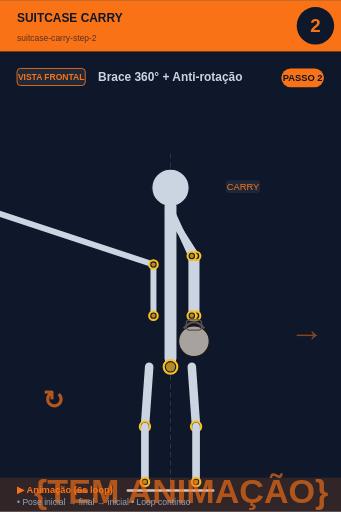
t = 0.00 s
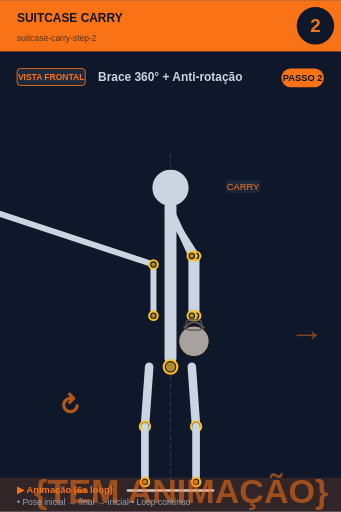
t = 0.75 s
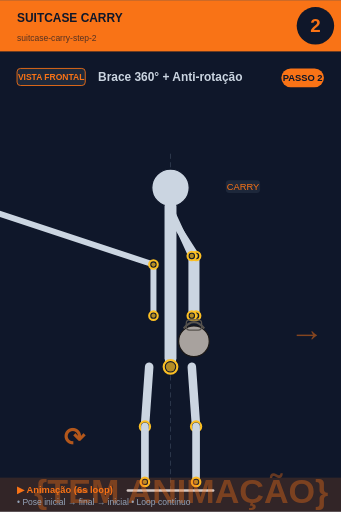
t = 2.25 s
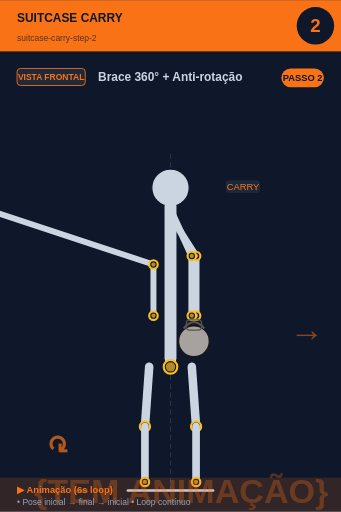
t = 3.00 s
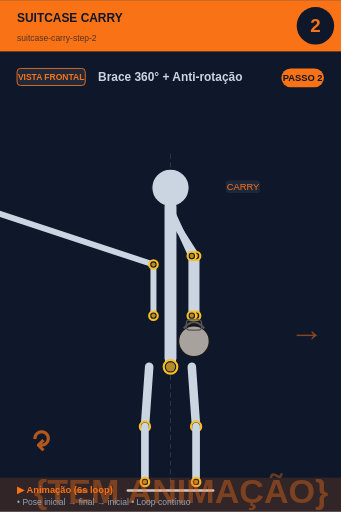
t = 3.75 s
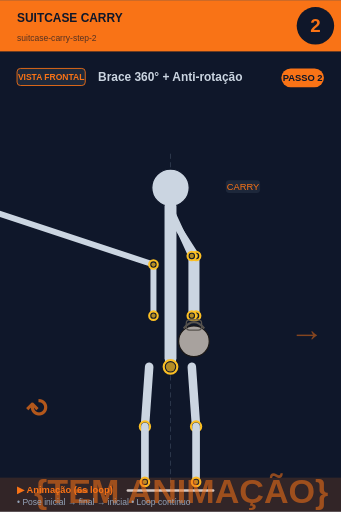
t = 5.25 s

The animated SVG that drew these frames (rendered in a browser with its animation timeline set to each time). Animation: 2 SMIL elements (animate=1,animateTransform=1); one cycle of 6.00 s, repeats indefinitely.

<svg xmlns="http://www.w3.org/2000/svg" viewBox="0 0 400 600" width="400" height="600">
<rect width="400" height="600" fill="#0f172a"/>

<!-- Header -->
<rect x="0" y="0" width="400" height="60" fill="#f97316"/>
<text x="20" y="25" font-size="14" font-weight="bold" fill="#0f172a" font-family="sans-serif">SUITCASE CARRY</text>
<text x="20" y="48" font-size="10" fill="#0f172a" opacity="0.7" font-family="sans-serif">suitcase-carry-step-2</text>

<!-- Step circle -->
<circle cx="370" cy="30" r="22" fill="#0f172a"/>
<text x="370" y="37" font-size="22" font-weight="bold" fill="#f97316" text-anchor="middle" font-family="sans-serif">2</text>

<!-- Vista + título -->
<rect x="20" y="80" width="80" height="20" rx="4" fill="#1e293b" stroke="#f97316" stroke-width="1"/>
<text x="60" y="94" font-size="10" font-weight="bold" fill="#f97316" text-anchor="middle" font-family="sans-serif">VISTA FRONTAL</text>
<text x="115" y="95" font-size="14" font-weight="bold" fill="#cbd5e1" font-family="sans-serif">Brace 360° + Anti-rotação</text>

<!-- Corpo + animação -->
<g transform="translate(0, 50)">
<line x1="200" y1="130" x2="200" y2="530" stroke="#475569" stroke-width="1" stroke-dasharray="6,4" opacity="0.6"/><circle cx="200" cy="170" r="22" fill="#cbd5e1" stroke="#0f172a" stroke-width="1.5"/><line x1="200" y1="192" x2="200" y2="370" stroke="#cbd5e1" stroke-width="14" stroke-linecap="round"/><circle cx="200" cy="380" r="8" fill="#0f172a" stroke="#fbbf24" stroke-width="2.5"/><circle cx="200" cy="380" r="5.5" fill="#fbbf24" opacity="0.7"/><line x1="198" y1="200" x2="230" y2="250" stroke="#cbd5e1" stroke-width="8" stroke-linecap="round"/><line x1="202" y1="200" x2="225" y2="250" stroke="#cbd5e1" stroke-width="8" stroke-linecap="round"/><line x1="230" y1="250" x2="230" y2="320" stroke="#cbd5e1" stroke-width="8" stroke-linecap="round"/><line x1="225" y1="250" x2="225" y2="320" stroke="#cbd5e1" stroke-width="8" stroke-linecap="round"/><circle cx="230" cy="250" r="5" fill="#0f172a" stroke="#fbbf24" stroke-width="2.5"/><circle cx="230" cy="250" r="2.5" fill="#fbbf24" opacity="0.7"/><circle cx="225" cy="250" r="5" fill="#0f172a" stroke="#fbbf24" stroke-width="2.5"/><circle cx="225" cy="250" r="2.5" fill="#fbbf24" opacity="0.7"/><circle cx="230" cy="320" r="5" fill="#0f172a" stroke="#fbbf24" stroke-width="2.5"/><circle cx="230" cy="320" r="2.5" fill="#fbbf24" opacity="0.7"/><circle cx="225" cy="320" r="5" fill="#0f172a" stroke="#fbbf24" stroke-width="2.5"/><circle cx="225" cy="320" r="2.5" fill="#fbbf24" opacity="0.7"/><circle cx="227.5" cy="350" r="18.0" fill="#a8a29e" stroke="#1c1917" stroke-width="1.5"/><path d="M 215.5 335.0 Q 227.5 320.0 239.5 335.0" fill="none" stroke="#57534e" stroke-width="2.5"/><rect x="218.5" y="325.0" width="18.0" height="12.0" rx="4.0" fill="none" stroke="#57534e" stroke-width="1.5"/><line x1="-2" y1="200" x2="180" y2="260" stroke="#cbd5e1" stroke-width="7" stroke-linecap="round"/><line x1="180" y1="260" x2="180" y2="320" stroke="#cbd5e1" stroke-width="7" stroke-linecap="round"/><circle cx="180" cy="260" r="5" fill="#0f172a" stroke="#fbbf24" stroke-width="2.5"/><circle cx="180" cy="260" r="2.5" fill="#fbbf24" opacity="0.7"/><circle cx="180" cy="320" r="5" fill="#0f172a" stroke="#fbbf24" stroke-width="2.5"/><circle cx="180" cy="320" r="2.5" fill="#fbbf24" opacity="0.7"/><line x1="175" y1="380" x2="170" y2="450" stroke="#cbd5e1" stroke-width="10" stroke-linecap="round"/><line x1="225" y1="380" x2="230" y2="450" stroke="#cbd5e1" stroke-width="10" stroke-linecap="round"/><circle cx="170" cy="450" r="6" fill="#0f172a" stroke="#fbbf24" stroke-width="2.5"/><circle cx="170" cy="450" r="3.5" fill="#fbbf24" opacity="0.7"/><circle cx="230" cy="450" r="6" fill="#0f172a" stroke="#fbbf24" stroke-width="2.5"/><circle cx="230" cy="450" r="3.5" fill="#fbbf24" opacity="0.7"/><line x1="170" y1="450" x2="170" y2="515" stroke="#cbd5e1" stroke-width="9" stroke-linecap="round"/><line x1="230" y1="450" x2="230" y2="515" stroke="#cbd5e1" stroke-width="9" stroke-linecap="round"/><circle cx="170" cy="515" r="5" fill="#0f172a" stroke="#fbbf24" stroke-width="2.5"/><circle cx="170" cy="515" r="2.5" fill="#fbbf24" opacity="0.7"/><circle cx="230" cy="515" r="5" fill="#0f172a" stroke="#fbbf24" stroke-width="2.5"/><circle cx="230" cy="515" r="2.5" fill="#fbbf24" opacity="0.7"/><line x1="150" y1="525" x2="250" y2="525" stroke="#cbd5e1" stroke-width="3" stroke-linecap="round"/><text x="340" y="350" font-size="40" fill="#f97316" opacity="0.5" font-weight="bold">→</text><rect x="264.875" y="161" width="40.25" height="15" rx="4" fill="#1e293b" opacity="0.95"/><text x="285" y="173" font-size="11" fill="#f97316" text-anchor="middle" font-family="sans-serif" font-weight="500">CARRY</text>
<!-- Indicador de movimento animado no canto inferior -->
<g opacity="0.7">
<text x="40" y="540" font-size="40" fill="#f97316" font-weight="bold" font-family="sans-serif">
{TEM ANIMAÇÃO}
<animate attributeName="opacity" values="0.9;0.4;0.9" dur="6s" repeatCount="indefinite"/>
</text>
</g>
</g>

<!-- Footer -->
<rect x="0" y="560" width="400" height="40" fill="#f97316" opacity="0.15"/>
<text x="20" y="578" font-size="11" font-weight="bold" fill="#f97316" font-family="sans-serif">▶ Animação (6s loop)</text>
<text x="20" y="592" font-size="10" fill="#94a3b8" font-family="sans-serif">• Pose inicial → final → inicial • Loop contínuo</text>

<!-- Tag PASSO N -->
<g transform="translate(330, 80)">
<rect x="0" y="0" width="50" height="22" rx="11" fill="#f97316"/>
<text x="25" y="15" font-size="11" font-weight="bold" fill="#0f172a" text-anchor="middle" font-family="sans-serif">PASSO 2</text>
</g>

<!-- Seta animada (movimento ↕) -->
<g transform="translate(50, 480)">
<text font-size="30" fill="#f97316" font-weight="bold" font-family="sans-serif" opacity="0.7">↻
<animateTransform attributeName="transform" type="rotate" from="0 15 15" to="360 15 15" dur="6s" repeatCount="indefinite"/>
</text>
</g>
</svg>
